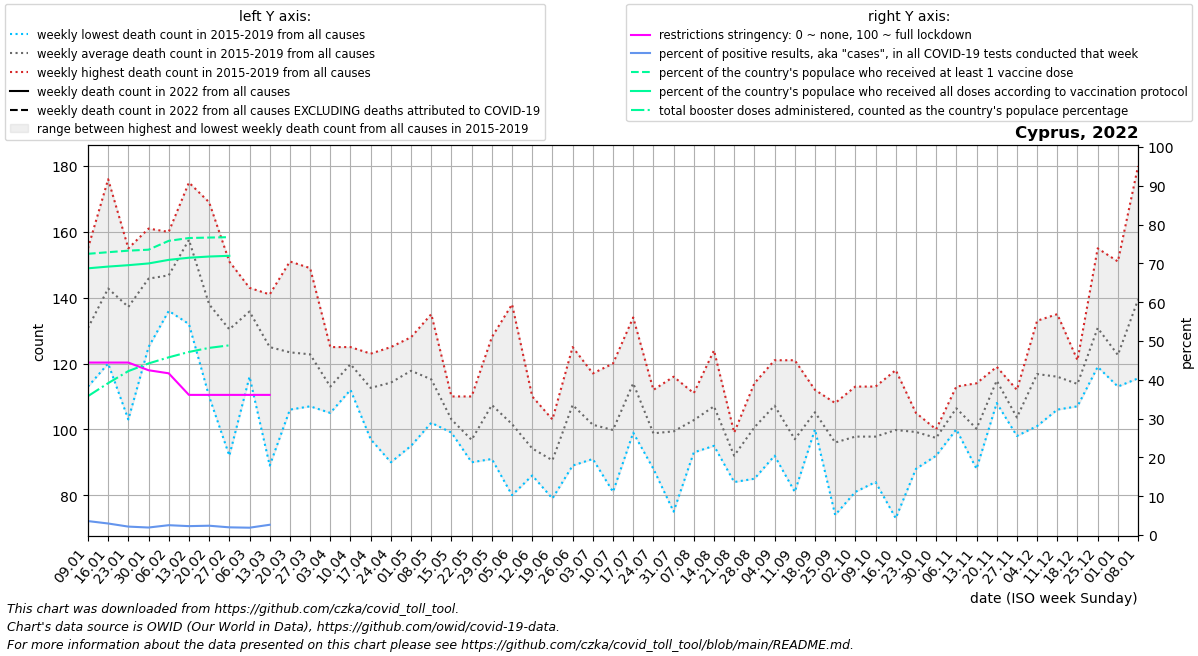

Values plotted in this chart, from the file beside it:
date, location, time_unit, time, deaths_2010_all_ages, deaths_2011_all_ages, deaths_2012_all_ages, deaths_2013_all_ages, deaths_2014_all_ages, deaths_2015_all_ages, deaths_2016_all_ages, deaths_2017_all_ages, deaths_2018_all_ages, deaths_2019_all_ages, deaths_2020_all_ages, deaths_2021_all_ages, deaths_2022_all_ages, new_deaths, new_cases_smoothed, new_tests_smoothed, positive_test_percent, stringency_index, people_vaccinated, people_fully_vaccinated
2022-01-09, Cyprus, weekly, 1, , , , , , 126.0, 113.0, 155.0, 127.0, 133.0, 180.0, 165.0, , 18.0, 29795, 830091, 3.595, 44.44, 649275, 615793
2022-01-16, Cyprus, weekly, 2, , , , , , 137.0, 122.0, 176.0, 120.0, 159.0, 154.0, 125.0, , 24.0, 25804, 866536, 2.972, 44.44, 652981, 619776
2022-01-23, Cyprus, weekly, 3, , , , , , 155.0, 122.0, 151.0, 103.0, 155.0, 159.0, 140.0, , 31.0, 16383, 751612, 2.171, 44.44, 656521, 623028
2022-01-30, Cyprus, weekly, 4, , , , , , 154.0, 125.0, 161.0, 131.0, 158.0, 155.0, 159.0, , 19.0, 12498, 645400, 1.935, 42.46, 658800, 627005
2022-02-06, Cyprus, weekly, 5, , , , , , 145.0, 136.0, 160.0, 139.0, 154.0, 164.0, 152.0, , 14.0, 18841, 742766, 2.533, 41.67, 679201, 635283
2022-02-13, Cyprus, weekly, 6, , , , , , 157.0, 132.0, 175.0, 164.0, 160.0, 147.0, 120.0, , 40.0, 17210, 750455, 2.293, 36.11, 685707, 640211
2022-02-20, Cyprus, weekly, 7, , , , , , 134.0, 136.0, 169.0, 110.0, 141.0, 112.0, 137.0, , 38.0, 17306, 720663, 2.4, 36.11, 686793, 643003
2022-02-27, Cyprus, weekly, 8, , , , , , 129.0, 92.0, 143.0, 151.0, 137.0, 143.0, 125.0, , 31.0, 14341, 724718, 1.981, 36.11, 687663, 644650
2022-03-06, Cyprus, weekly, 9, , , , , , 143.0, 116.0, 139.0, 141.0, 140.0, 141.0, 123.0, , 23.0, 13638, 722198, 1.889, 36.11, , 
2022-03-13, Cyprus, weekly, 10, , , , , , 141.0, 89.0, 136.0, 129.0, 130.0, 118.0, 121.0, , 25.0, 16348, 619768, 2.645, 36.11, , 
2022-03-20, Cyprus, weekly, 11, , , , , , 151.0, 108.0, 117.0, 106.0, 135.0, 129.0, 135.0, , 0.0, 3137, , , , , 
2022-03-27, Cyprus, weekly, 12, , , , , , 119.0, 107.0, 149.0, 124.0, 115.0, 137.0, 127.0, , , , , , , , 
2022-04-03, Cyprus, weekly, 13, , , , , , 108.0, 118.0, 105.0, 109.0, 125.0, 138.0, 137.0, , , , , , , , 
2022-04-10, Cyprus, weekly, 14, , , , , , 112.0, 123.0, 125.0, 124.0, 115.0, 133.0, 150.0, , , , , , , , 
2022-04-17, Cyprus, weekly, 15, , , , , , 122.0, 109.0, 97.0, 123.0, 112.0, 108.0, 162.0, , , , , , , , 
2022-04-24, Cyprus, weekly, 16, , , , , , 113.0, 90.0, 123.0, 120.0, 125.0, 120.0, 146.0, , , , , , , , 
2022-05-01, Cyprus, weekly, 17, , , , , , 128.0, 95.0, 120.0, 120.0, 126.0, 113.0, 142.0, , , , , , , , 
2022-05-08, Cyprus, weekly, 18, , , , , , 118.0, 102.0, 104.0, 117.0, 135.0, 117.0, 151.0, , , , , , , , 
2022-05-15, Cyprus, weekly, 19, , , , , , 106.0, 99.0, 110.0, 99.0, 101.0, 108.0, 112.0, , , , , , , , 
2022-05-22, Cyprus, weekly, 20, , , , , , 92.0, 95.0, 97.0, 90.0, 110.0, 136.0, 92.0, , , , , , , , 
2022-05-29, Cyprus, weekly, 21, , , , , , 95.0, 91.0, 112.0, 111.0, 128.0, 181.0, 118.0, , , , , , , , 
2022-06-05, Cyprus, weekly, 22, , , , , , 86.0, 80.0, 109.0, 95.0, 138.0, 104.0, 114.0, , , , , , , , 
2022-06-12, Cyprus, weekly, 23, , , , , , 93.0, 86.0, 110.0, 90.0, 92.0, 121.0, 111.0, , , , , , , , 
2022-06-19, Cyprus, weekly, 24, , , , , , 103.0, 79.0, 85.0, 85.0, 101.0, 89.0, 104.0, , , , , , , , 
2022-06-26, Cyprus, weekly, 25, , , , , , 98.0, 125.0, 89.0, 109.0, 116.0, 101.0, 109.0, , , , , , , , 
2022-07-03, Cyprus, weekly, 26, , , , , , 117.0, 91.0, 109.0, 93.0, 97.0, 105.0, 134.0, , , , , , , , 
2022-07-10, Cyprus, weekly, 27, , , , , , 81.0, 90.0, 112.0, 96.0, 120.0, 111.0, 128.0, , , , , , , , 
2022-07-17, Cyprus, weekly, 28, , , , , , 101.0, 104.0, 132.0, 99.0, 134.0, 109.0, 136.0, , , , , , , , 
2022-07-24, Cyprus, weekly, 29, , , , , , 112.0, 88.0, 94.0, 106.0, 94.0, 105.0, 142.0, , , , , , , , 
2022-07-31, Cyprus, weekly, 30, , , , , , 116.0, 96.0, 101.0, 109.0, 75.0, 114.0, 151.0, , , , , , , , 
2022-08-07, Cyprus, weekly, 31, , , , , , 111.0, 100.0, 93.0, 106.0, 104.0, 113.0, 170.0, , , , , , , , 
2022-08-14, Cyprus, weekly, 32, , , , , , 109.0, 102.0, 105.0, 95.0, 124.0, 88.0, 163.0, , , , , , , , 
2022-08-21, Cyprus, weekly, 33, , , , , , 93.0, 94.0, 84.0, 99.0, 90.0, 100.0, 130.0, , , , , , , , 
2022-08-28, Cyprus, weekly, 34, , , , , , 105.0, 85.0, 90.0, 109.0, 114.0, 108.0, 149.0, , , , , , , , 
2022-09-04, Cyprus, weekly, 35, , , , , , 92.0, 109.0, 96.0, 121.0, 118.0, 109.0, 137.0, , , , , , , , 
2022-09-11, Cyprus, weekly, 36, , , , , , 121.0, 90.0, 81.0, 85.0, 108.0, 92.0, 129.0, , , , , , , , 
2022-09-18, Cyprus, weekly, 37, , , , , , 100.0, 101.0, 106.0, 107.0, 112.0, 123.0, 130.0, , , , , , , , 
2022-09-25, Cyprus, weekly, 38, , , , , , 102.0, 108.0, 74.0, 108.0, 88.0, 100.0, 117.0, , , , , , , , 
2022-10-02, Cyprus, weekly, 39, , , , , , 97.0, 81.0, 113.0, 98.0, 100.0, 100.0, 124.0, , , , , , , , 
2022-10-09, Cyprus, weekly, 40, , , , , , 84.0, 91.0, 96.0, 105.0, 113.0, 110.0, 111.0, , , , , , , , 
2022-10-16, Cyprus, weekly, 41, , , , , , 73.0, 96.0, 111.0, 101.0, 118.0, 106.0, 127.0, , , , , , , , 
2022-10-23, Cyprus, weekly, 42, , , , , , 95.0, 88.0, 104.0, 105.0, 104.0, 108.0, 123.0, , , , , , , , 
2022-10-30, Cyprus, weekly, 43, , , , , , 99.0, 98.0, 98.0, 92.0, 100.0, 110.0, 113.0, , , , , , , , 
2022-11-06, Cyprus, weekly, 44, , , , , , 103.0, 110.0, 100.0, 113.0, 106.0, 108.0, 97.0, , , , , , , , 
2022-11-13, Cyprus, weekly, 45, , , , , , 88.0, 110.0, 94.0, 114.0, 95.0, 111.0, 132.0, , , , , , , , 
2022-11-20, Cyprus, weekly, 46, , , , , , 111.0, 108.0, 119.0, 118.0, 118.0, 124.0, 157.0, , , , , , , , 
2022-11-27, Cyprus, weekly, 47, , , , , , 106.0, 112.0, 101.0, 98.0, 101.0, 104.0, 133.0, , , , , , , , 
2022-12-04, Cyprus, weekly, 48, , , , , , 123.0, 107.0, 101.0, 120.0, 133.0, 128.0, 141.0, , , , , , , , 
2022-12-11, Cyprus, weekly, 49, , , , , , 109.0, 111.0, 135.0, 106.0, 119.0, 130.0, 128.0, , , , , , , , 
2022-12-18, Cyprus, weekly, 50, , , , , , 113.0, 107.0, 111.0, 117.0, 121.0, 142.0, 155.0, , , , , , , , 
2022-12-25, Cyprus, weekly, 51, , , , , , 124.0, 130.0, 119.0, 126.0, 155.0, 138.0, , , , , , , , , 
2023-01-01, Cyprus, weekly, 52, , , , , , 118.0, 151.0, 113.0, 115.0, 116.0, 125.0, , , , , , , , , 
2023-01-08, Cyprus, weekly, 1, , , , , 126.0, 115.5, 155.0, 127.0, 133.0, 180.0, 126.0, , , , , , , , , 
